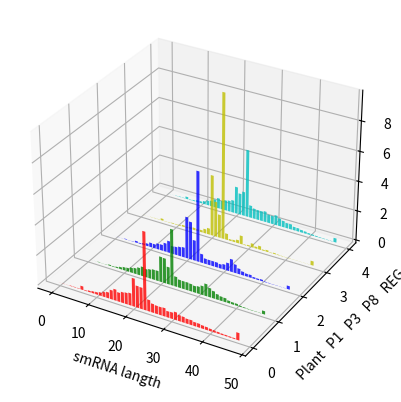

This chart was generated by the following Python code:
from mpl_toolkits.mplot3d import Axes3D
import matplotlib.pyplot as plt
import numpy as np


fig = plt.figure()
ax = fig.add_subplot(111, projection='3d')

colors = ['r', 'g', 'b', 'y', 'c']
yticks = [0, 1, 2, 3, 4]
#  average numbers from technical replicates of lengths fro each passage
lengths = [[3355, 10300, 6766, 32238, 30183, 26910, 246444, 44610, 94212, 131326, 154470, 218821, 328997, 396292, 613629, 753930, 610509, 715401, 759758, 818739, 1880556, 1452689, 1434089, 5168229, 769393, 586928, 546499, 538710, 562316, 415475, 429812, 526046, 406283, 381443, 322857, 329564, 264480, 260449, 216386, 196857, 160305, 139908, 114707, 88766, 82223, 70535, 63026, 490290],
           [452, 2623, 3459, 25355, 7404, 15851, 68103, 40912, 76722, 141363, 209279, 237415, 331350, 381078, 491202, 626942, 549882, 609938, 672669, 679562, 1692256, 1667801, 1159067, 3750330, 667664, 534656, 522415, 526064, 497116, 440019, 483285, 601419, 815080, 615129, 489661, 358892, 288254, 268614, 170381, 140180, 134170, 70464, 50106, 31766, 25164, 20648, 18008, 221679],
           [1114, 5812, 6104, 36158, 9550, 19919, 111784, 54388, 102059, 169878, 290844, 277114, 383340, 395983, 571854, 791848, 514179, 541515, 618284, 667376, 2795367, 2544000, 1372779, 6062558, 590809, 352864, 341888, 339230, 333428, 284064, 351873, 524497, 853546, 576405, 373904, 247222, 185873, 190301, 102317, 88237, 105390, 38878, 26699, 16702, 14128, 11311, 11293, 228046],
           [684, 5039, 3164, 12195, 19015, 15601, 126813, 15913, 21559, 44299, 33247, 47072, 109198, 69047, 128980, 154433, 121163, 146152, 289499, 421042, 4108664, 2384966, 1574936, 9772438, 421364, 102482, 127173, 211844, 573391, 42944, 78095, 264383, 124201, 244545, 68985, 114244, 28488, 68019, 34863, 23126, 15580, 17057, 9165, 8962, 7735, 7723, 8024, 289404],
           [1070, 4275, 3376, 17379, 28089, 22887, 154237, 33196, 61799, 112402, 122699, 197732, 313783, 366569, 541317, 698591, 572222, 698330, 744909, 845665, 1844724, 1454165, 1649419, 4592020, 838362, 697820, 671887, 666153, 724396, 568249, 556292, 667326, 525282, 427453, 351435, 354470, 237062, 226224, 167562, 140133, 97754, 82731, 57394, 37848, 30746, 23445, 20232, 282070]
           ]

for c, k in zip(colors, yticks):
    xs = np.arange(48)  # number of different lengts is 48
    ys = lengths[k]

    cs = [c] * len(xs)  # setting color for all bars for specific passage 

    # Plot the bar graph given by xs and ys on the plane y=k with 80% opacity.
    ax.bar(xs, ys, zs=k, zdir='y', color=cs, alpha=0.8)

ax.set_xlabel('smRNA langth')
ax.set_ylabel('          Plant   P1   P3   P8   REG')  # y axis label as one string, it sufficient
ax.set_zlabel('count')

ax.set_yticks(yticks)  # has to be here so there is correct number of lines on y axis
plt.tick_params(axis='y', labelleft='off')  # removes yticks numbers from graph

plt.show()
